Photos from the image-classification dataset "ClasificadorCarnes_Colaborativo" in the GitHub repository yefferson12355/ClasificadorCarnes_Colaborativo. Its 2 classes are: alpaca, llama.

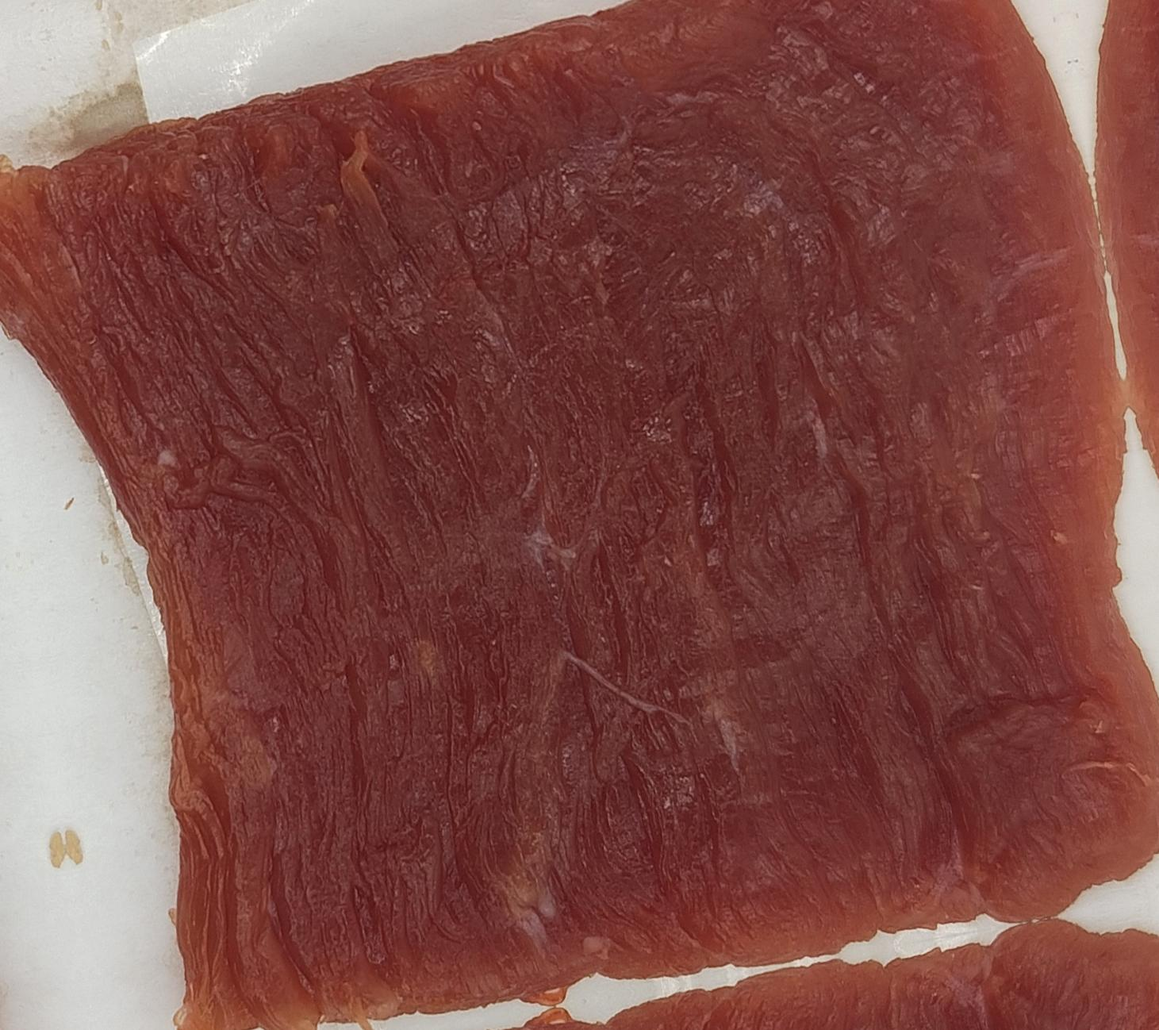
Label: llama

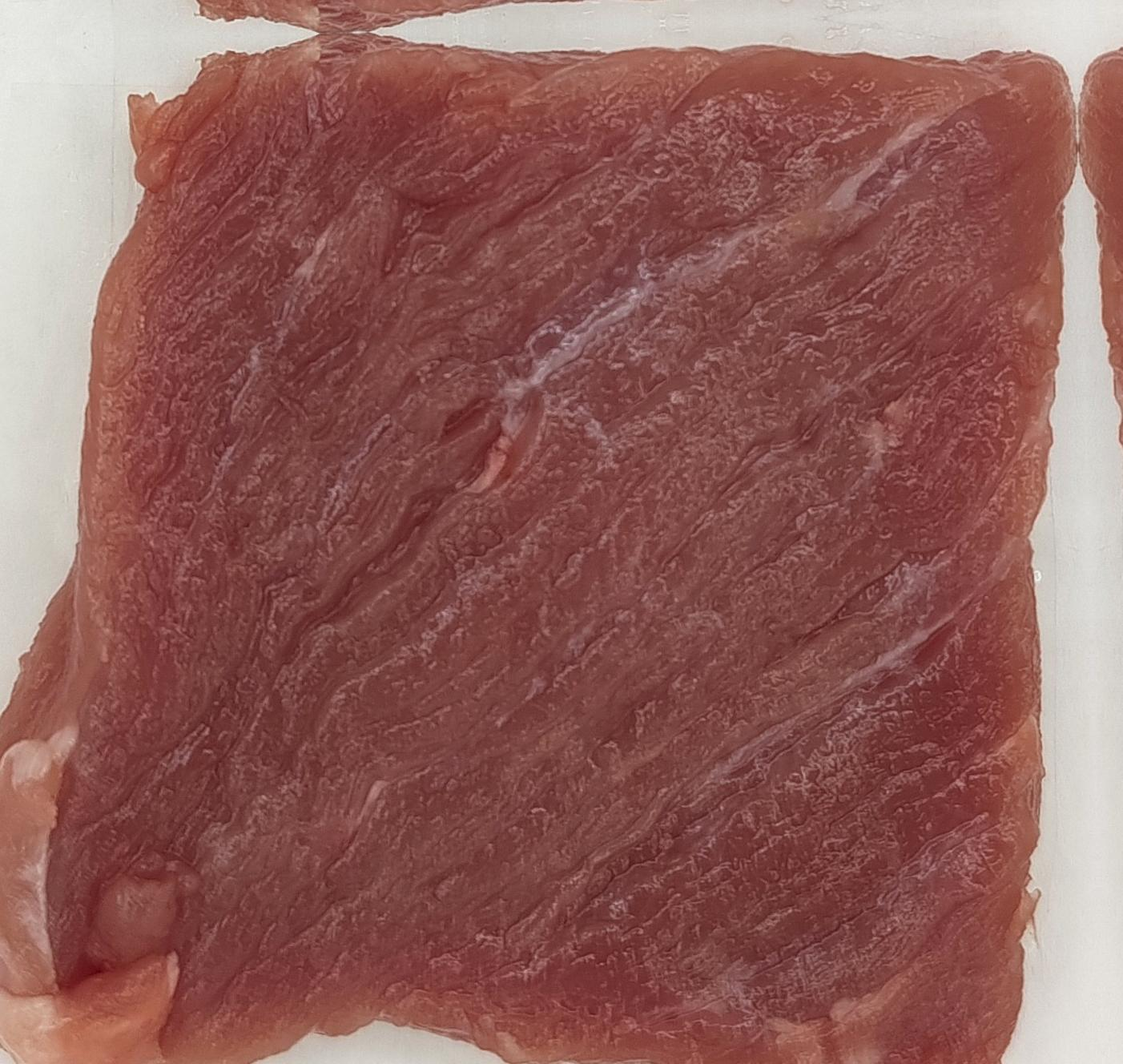
Label: llama

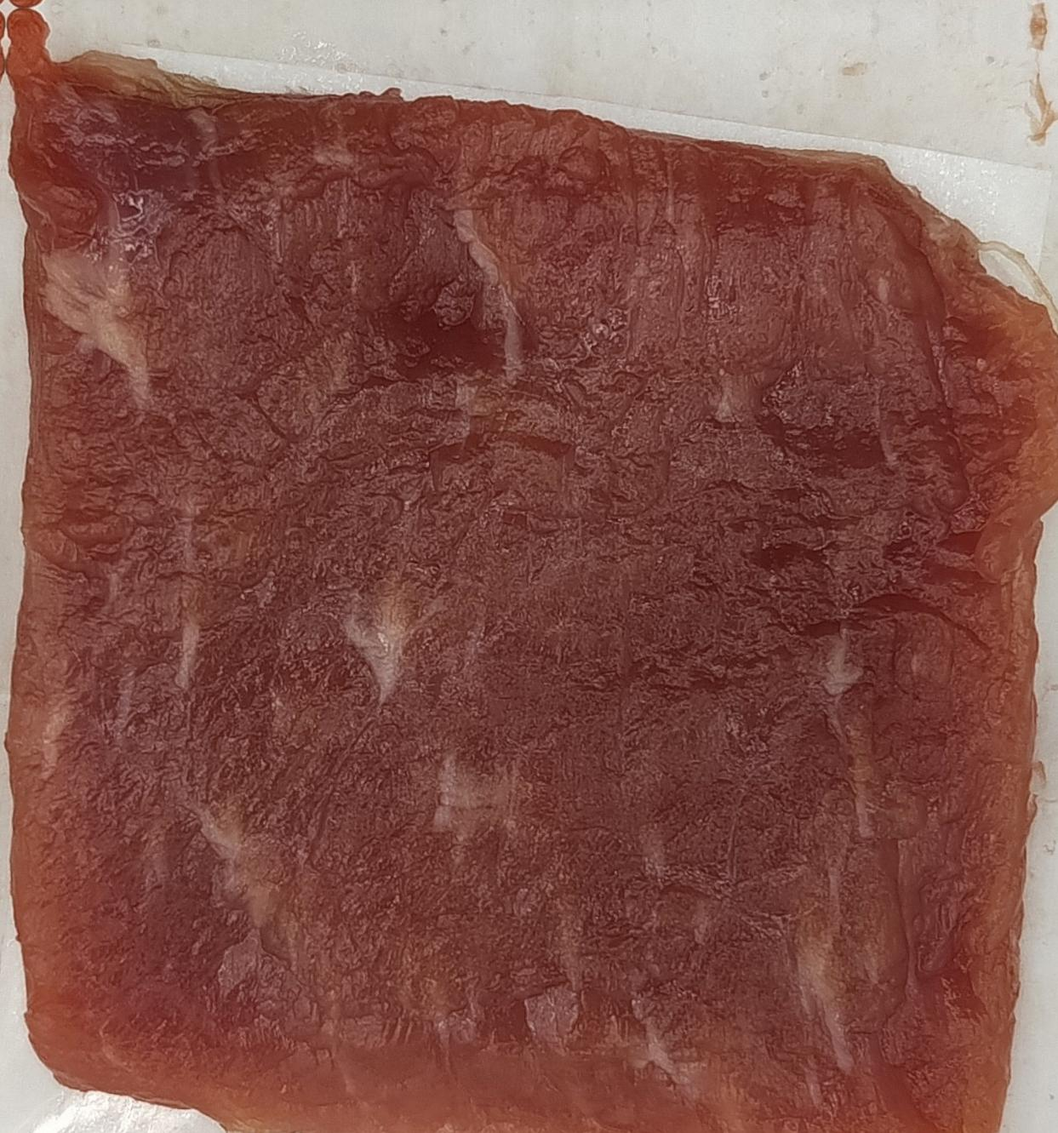
Label: llama

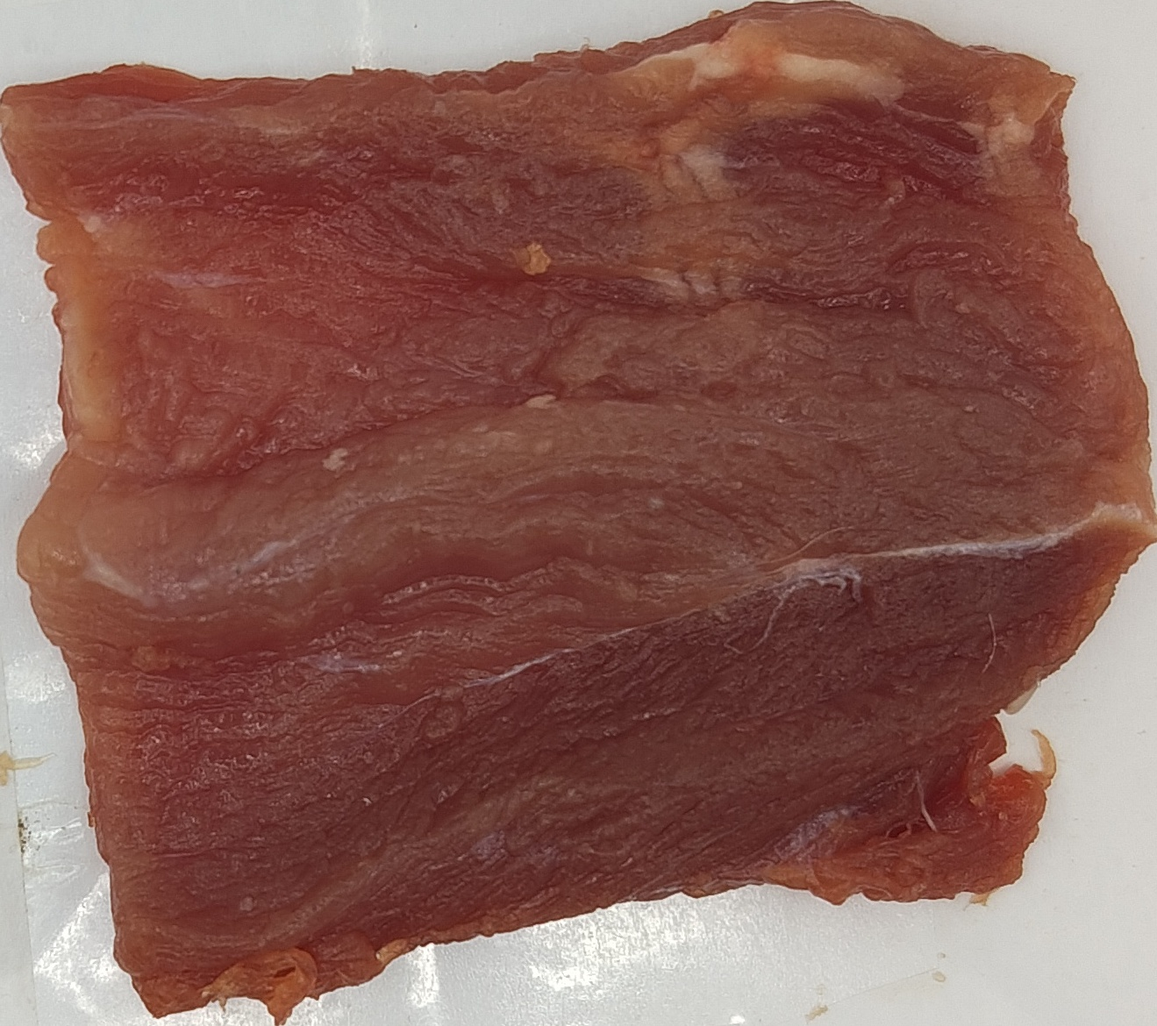
Label: llama

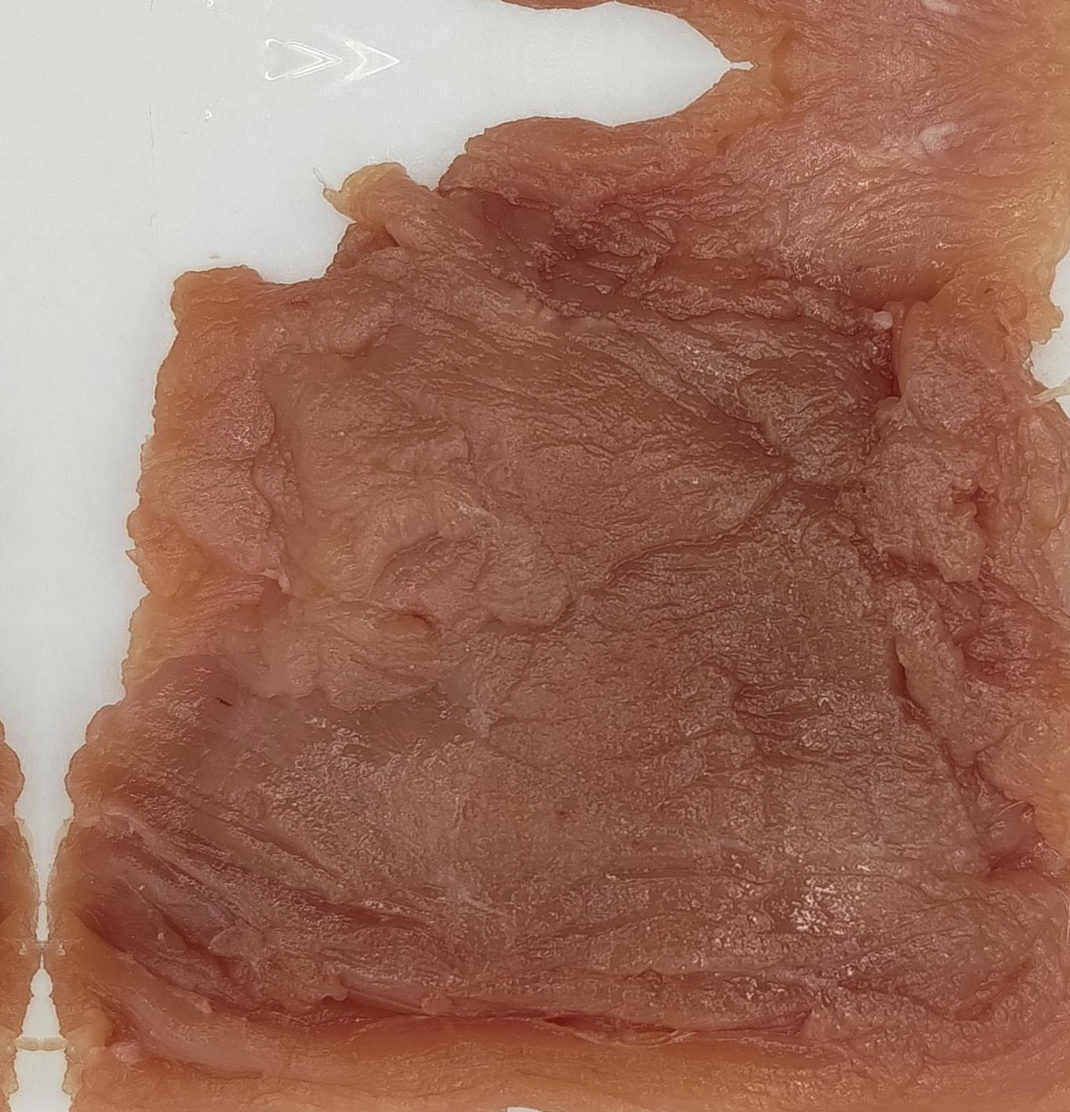
Label: alpaca

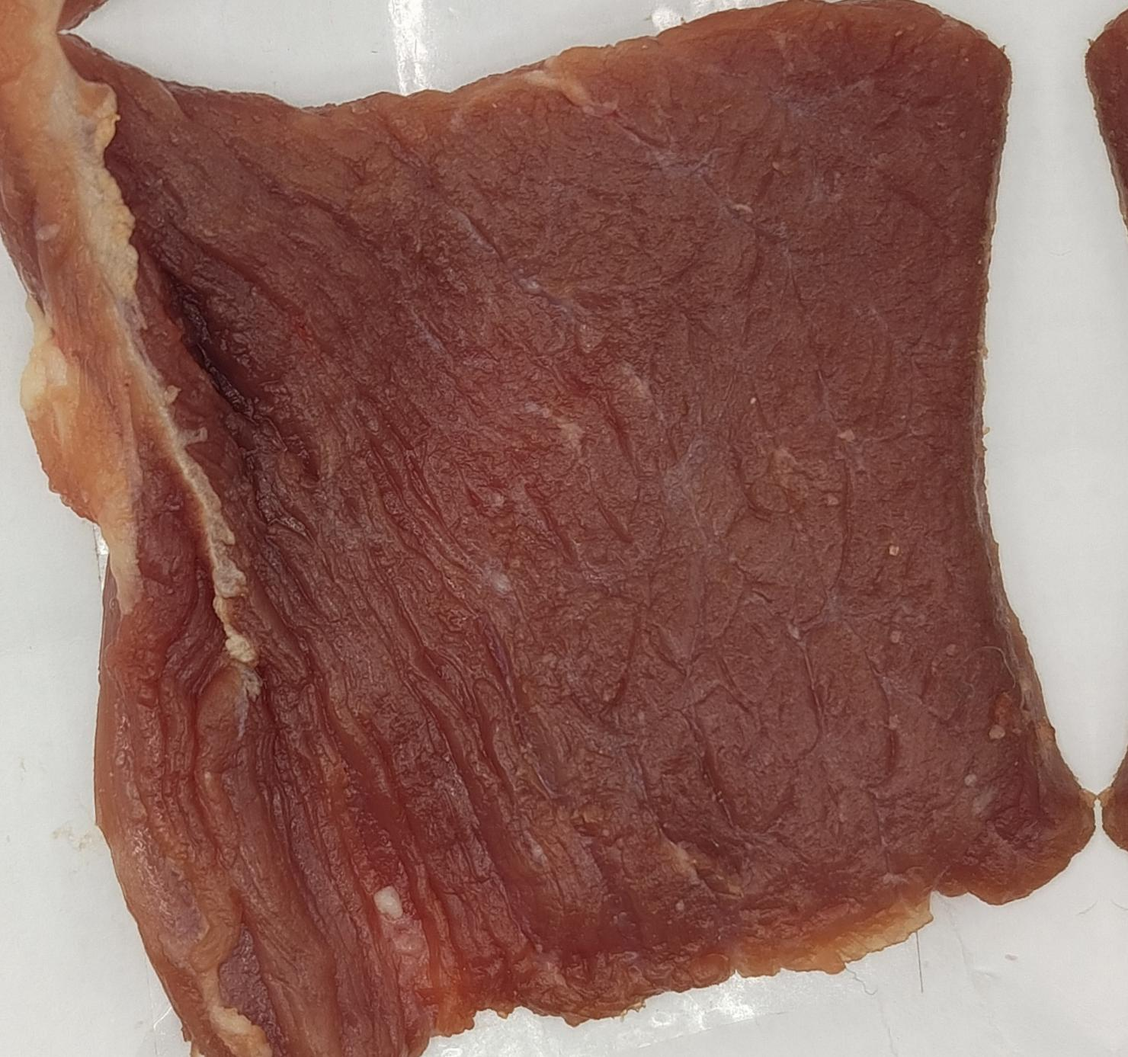
Label: alpaca
